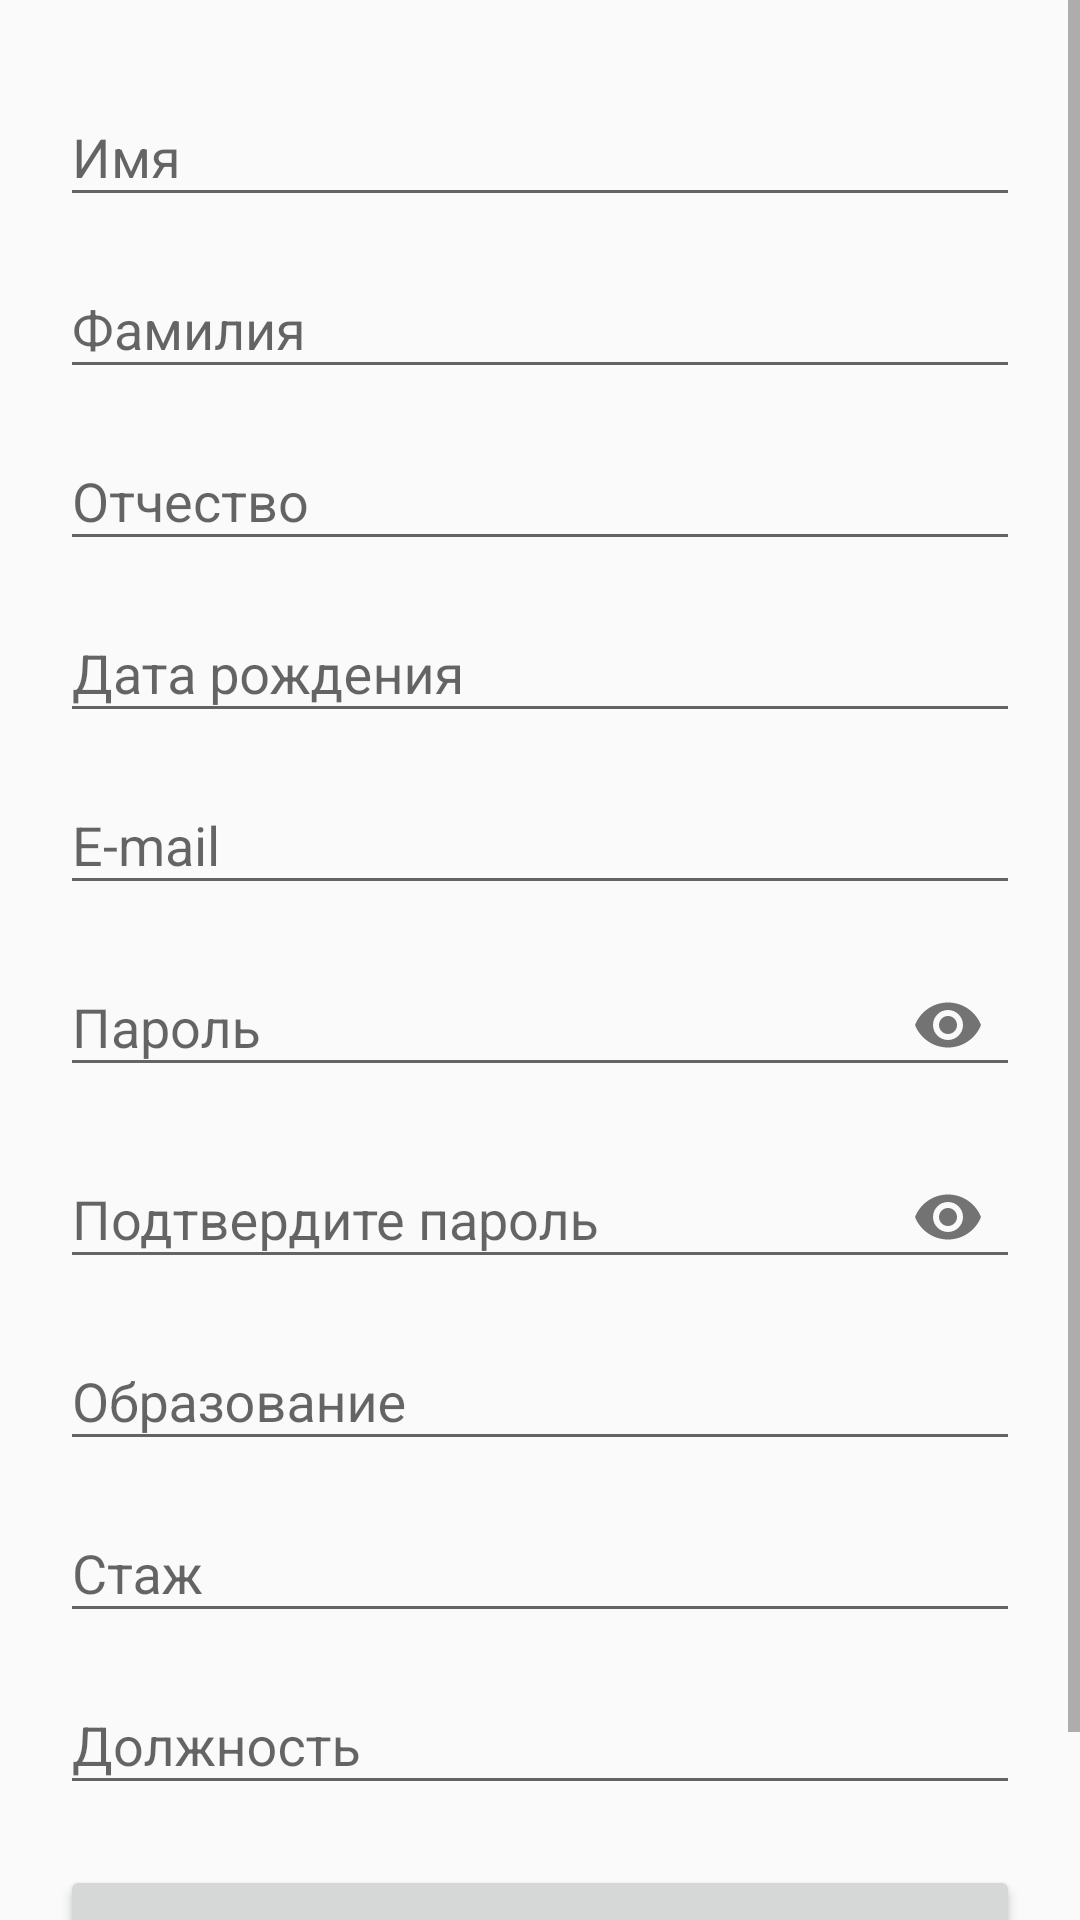

The Android layout XML behind this screen, and the referenced resources:
<!-- AndroidManifest.xml: application theme AppTheme -->
<!-- res/layout/activity_register.xml -->
<?xml version="1.0" encoding="utf-8"?>
<ScrollView xmlns:android="http://schemas.android.com/apk/res/android"
    xmlns:app="http://schemas.android.com/apk/res-auto"
    xmlns:tools="http://schemas.android.com/tools"
    android:layout_width="match_parent"
    android:layout_height="match_parent"
    tools:context=".register.RegisterActivity">

    <LinearLayout
        android:layout_margin="20dp"
        android:layout_width="match_parent"
        android:layout_height="wrap_content"
        android:orientation="vertical"
        app:layout_constraintEnd_toEndOf="parent"
        app:layout_constraintStart_toStartOf="parent"
        app:layout_constraintTop_toBottomOf="parent">

        <com.google.android.material.textfield.TextInputLayout
            android:layout_width="match_parent"
            android:layout_height="wrap_content"
            android:id="@+id/reg_name"
            android:hint="@string/name">
            <com.google.android.material.textfield.TextInputEditText
                android:layout_width="match_parent"
                android:layout_height="wrap_content"
                android:inputType="textAutoComplete"/>
        </com.google.android.material.textfield.TextInputLayout>

        <com.google.android.material.textfield.TextInputLayout
            android:layout_marginTop="5dp"
            android:layout_width="match_parent"
            android:layout_height="wrap_content"
            android:id="@+id/reg_surname"
            android:hint="@string/surname">
            <com.google.android.material.textfield.TextInputEditText
                android:layout_width="match_parent"
                android:layout_height="wrap_content"
                android:inputType="textAutoComplete"/>
        </com.google.android.material.textfield.TextInputLayout>

        <com.google.android.material.textfield.TextInputLayout
            android:layout_marginTop="5dp"
            android:layout_width="match_parent"
            android:layout_height="wrap_content"
            android:id="@+id/reg_patronymic"
            android:hint="@string/patronymic">
            <com.google.android.material.textfield.TextInputEditText
                android:layout_width="match_parent"
                android:layout_height="wrap_content"
                android:inputType="textAutoComplete"/>
        </com.google.android.material.textfield.TextInputLayout>

        <com.google.android.material.textfield.TextInputLayout
            android:layout_marginTop="5dp"
            android:layout_width="match_parent"
            android:layout_height="wrap_content"
            android:id="@+id/reg_birth_date"
            android:hint="@string/birth_date">
            <com.google.android.material.textfield.TextInputEditText
                android:layout_width="match_parent"
                android:layout_height="wrap_content"
                android:inputType="date"/>
        </com.google.android.material.textfield.TextInputLayout>

        <com.google.android.material.textfield.TextInputLayout
            android:layout_marginTop="5dp"
            android:layout_width="match_parent"
            android:layout_height="wrap_content"
            android:id="@+id/reg_e_mail"
            android:hint="@string/e_mail">
            <com.google.android.material.textfield.TextInputEditText
                android:layout_width="match_parent"
                android:layout_height="wrap_content"
                android:inputType="textEmailAddress"/>
        </com.google.android.material.textfield.TextInputLayout>

        <com.google.android.material.textfield.TextInputLayout
            android:layout_marginTop="5dp"
            android:layout_width="match_parent"
            android:layout_height="wrap_content"
            android:id="@+id/reg_password"
            android:hint="@string/password"
            app:passwordToggleEnabled="true">
            <com.google.android.material.textfield.TextInputEditText
                android:layout_width="match_parent"
                android:layout_height="wrap_content"
                android:inputType="textPassword"/>
        </com.google.android.material.textfield.TextInputLayout>

        <com.google.android.material.textfield.TextInputLayout
            android:layout_marginTop="5dp"
            android:layout_width="match_parent"
            android:layout_height="wrap_content"
            android:id="@+id/reg_password_submit"
            android:hint="@string/password_submit"
            app:passwordToggleEnabled="true">
            <com.google.android.material.textfield.TextInputEditText
                android:layout_width="match_parent"
                android:layout_height="wrap_content"
                android:inputType="textPassword"/>
        </com.google.android.material.textfield.TextInputLayout>

        <com.google.android.material.textfield.TextInputLayout
            android:layout_marginTop="5dp"
            android:layout_width="match_parent"
            android:layout_height="wrap_content"
            android:id="@+id/reg_educationInfo"
            android:hint="Образование">
            <com.google.android.material.textfield.TextInputEditText
                android:layout_width="match_parent"
                android:layout_height="wrap_content"
                android:inputType="textAutoComplete"/>
        </com.google.android.material.textfield.TextInputLayout>

        <com.google.android.material.textfield.TextInputLayout
            android:layout_marginTop="5dp"
            android:layout_width="match_parent"
            android:layout_height="wrap_content"
            android:id="@+id/reg_experience"
            android:hint="Стаж">
            <com.google.android.material.textfield.TextInputEditText
                android:layout_width="match_parent"
                android:layout_height="wrap_content"
                android:inputType="textAutoComplete"/>
        </com.google.android.material.textfield.TextInputLayout>

        <com.google.android.material.textfield.TextInputLayout
            android:layout_marginTop="5dp"
            android:layout_width="match_parent"
            android:layout_height="wrap_content"
            android:id="@+id/reg_careerObjective"
            android:hint="Должность">
            <com.google.android.material.textfield.TextInputEditText
                android:layout_width="match_parent"
                android:layout_height="wrap_content"
                android:inputType="textAutoComplete"/>
        </com.google.android.material.textfield.TextInputLayout>

        <Button
            android:id="@+id/buttonRegIN"
            android:layout_marginTop="20dp"
            android:layout_width="match_parent"
            android:layout_height="wrap_content"
            android:text="@string/reg_in"
            android:layout_marginBottom="40dp"
            />

    </LinearLayout>

</ScrollView>
<!-- resources referenced by this layout -->
<resources>
  <string name="birth_date">Дата рождения</string>
  <string name="e_mail">E-mail</string>
  <string name="name">Имя</string>
  <string name="password">Пароль</string>
  <string name="password_submit">Подтвердите пароль</string>
  <string name="patronymic">Отчество</string>
  <string name="reg_in">Зарегистрироваться</string>
  <string name="surname">Фамилия</string>
  <style name="AppTheme" parent="Theme.AppCompat.Light.DarkActionBar">
          
          <item name="colorPrimary">@color/colorPrimary</item>
          <item name="colorPrimaryDark">@color/colorPrimaryDark</item>
          <item name="colorAccent">@color/colorPrimaryDark</item>
      </style>
  <!-- not gathered from this repository: default colours our renderer supplied (Android Studio template values) -->
  <color name="colorPrimary">#FF6200EE</color>
  <color name="colorPrimaryDark">#FF3700B3</color>
</resources>
